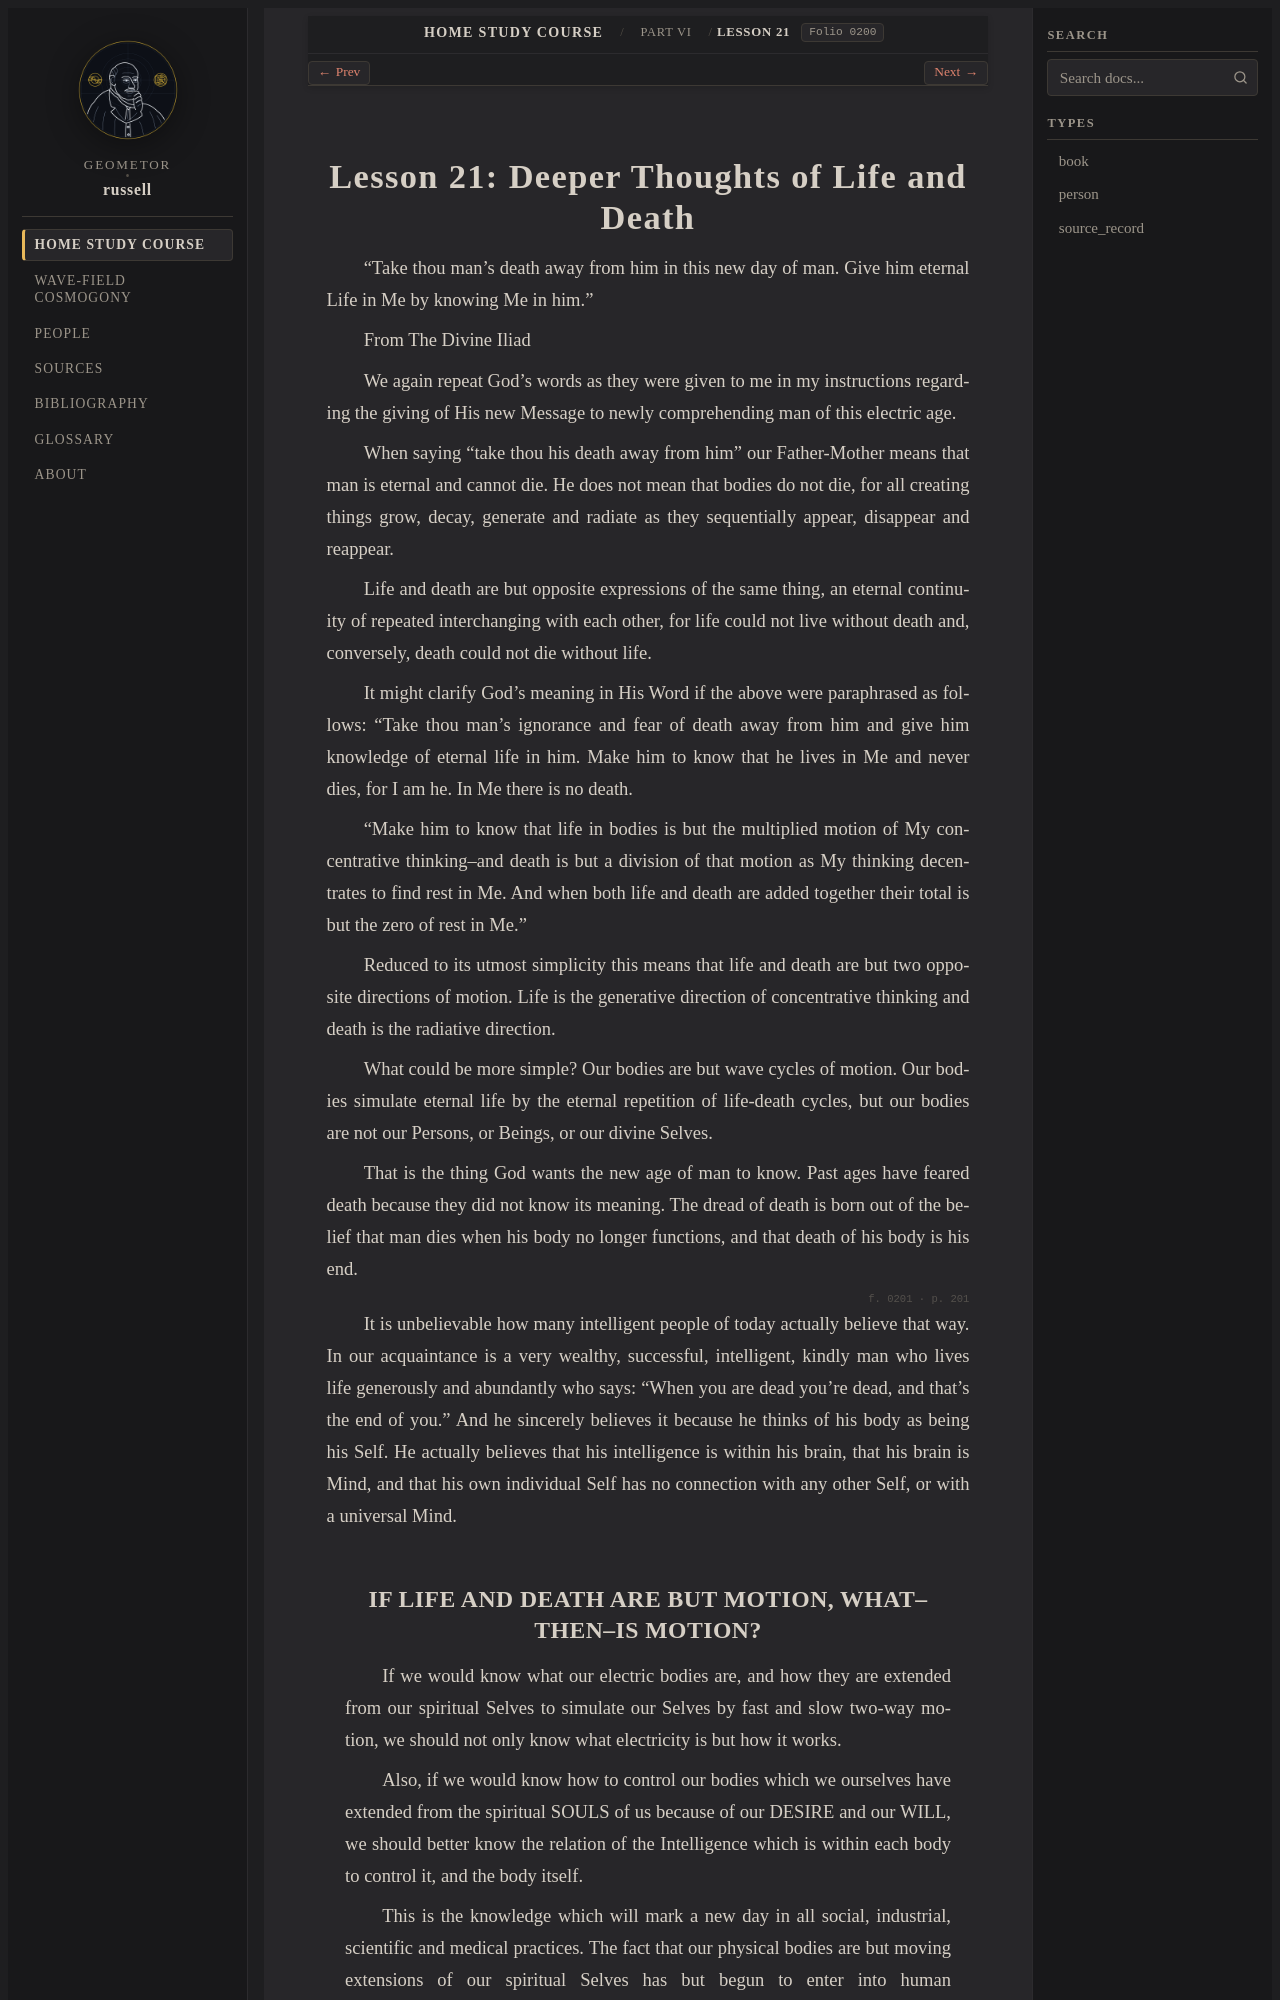

repository: geometor/russell · page: home_study_course/part_06/lesson_21.html · generator: sphinx

:layout: book
:order: 21
:canonical_id: Lesson 21
:breadcrumb_title: Lesson 21
:folio: 0200

.. _hsc-lesson-21:

Lesson 21: Deeper Thoughts of Life and Death
============================================

.. folio:: 0200
   :page: 200

"Take thou man's death away from him in this new day of man. Give him eternal Life in Me by knowing Me in him."

From The Divine Iliad

We again repeat God's words as they were given to me in my instructions regarding the giving of His new Message to newly comprehending man of this electric age.

When saying "take thou his death away from him" our Father-Mother means that man is eternal and cannot die. He does not mean that bodies do not die, for all creating things grow, decay, generate and radiate as they sequentially appear, disappear and reappear.

Life and death are but opposite expressions of the same thing, an eternal continuity of repeated interchanging with each other, for life could not live without death and, conversely, death could not die without life.

It might clarify God's meaning in His Word if the above were paraphrased as follows: "Take thou man's ignorance and fear of death away from him and give him knowledge of eternal life in him. Make him to know that he lives in Me and never dies, for I am he. In Me there is no death.

"Make him to know that life in bodies is but the multiplied motion of My concentrative thinking--and death is but a division of that motion as My thinking decentrates to find rest in Me. And when both life and death are added together their total is but the zero of rest in Me."

Reduced to its utmost simplicity this means that life and death are but two opposite directions of motion. Life is the generative direction of concentrative thinking and death is the radiative direction.

What could be more simple? Our bodies are but wave cycles of motion. Our bodies simulate eternal life by the eternal repetition of life-death cycles, but our bodies are not our Persons, or Beings, or our divine Selves.

That is the thing God wants the new age of man to know. Past ages have feared death because they did not know its meaning. The dread of death is born out of the belief that man dies when his body no longer functions, and that death of his body is his end.

.. folio:: 0201
   :page: 201

It is unbelievable how many intelligent people of today actually believe that way. In our acquaintance is a very wealthy, successful, intelligent, kindly man who lives life generously and abundantly who says: "When you are dead you're dead, and that's the end of you." And he sincerely believes it because he thinks of his body as being his Self. He actually believes that his intelligence is within his brain, that his brain is Mind, and that his own individual Self has no connection with any other Self, or with a universal Mind.
